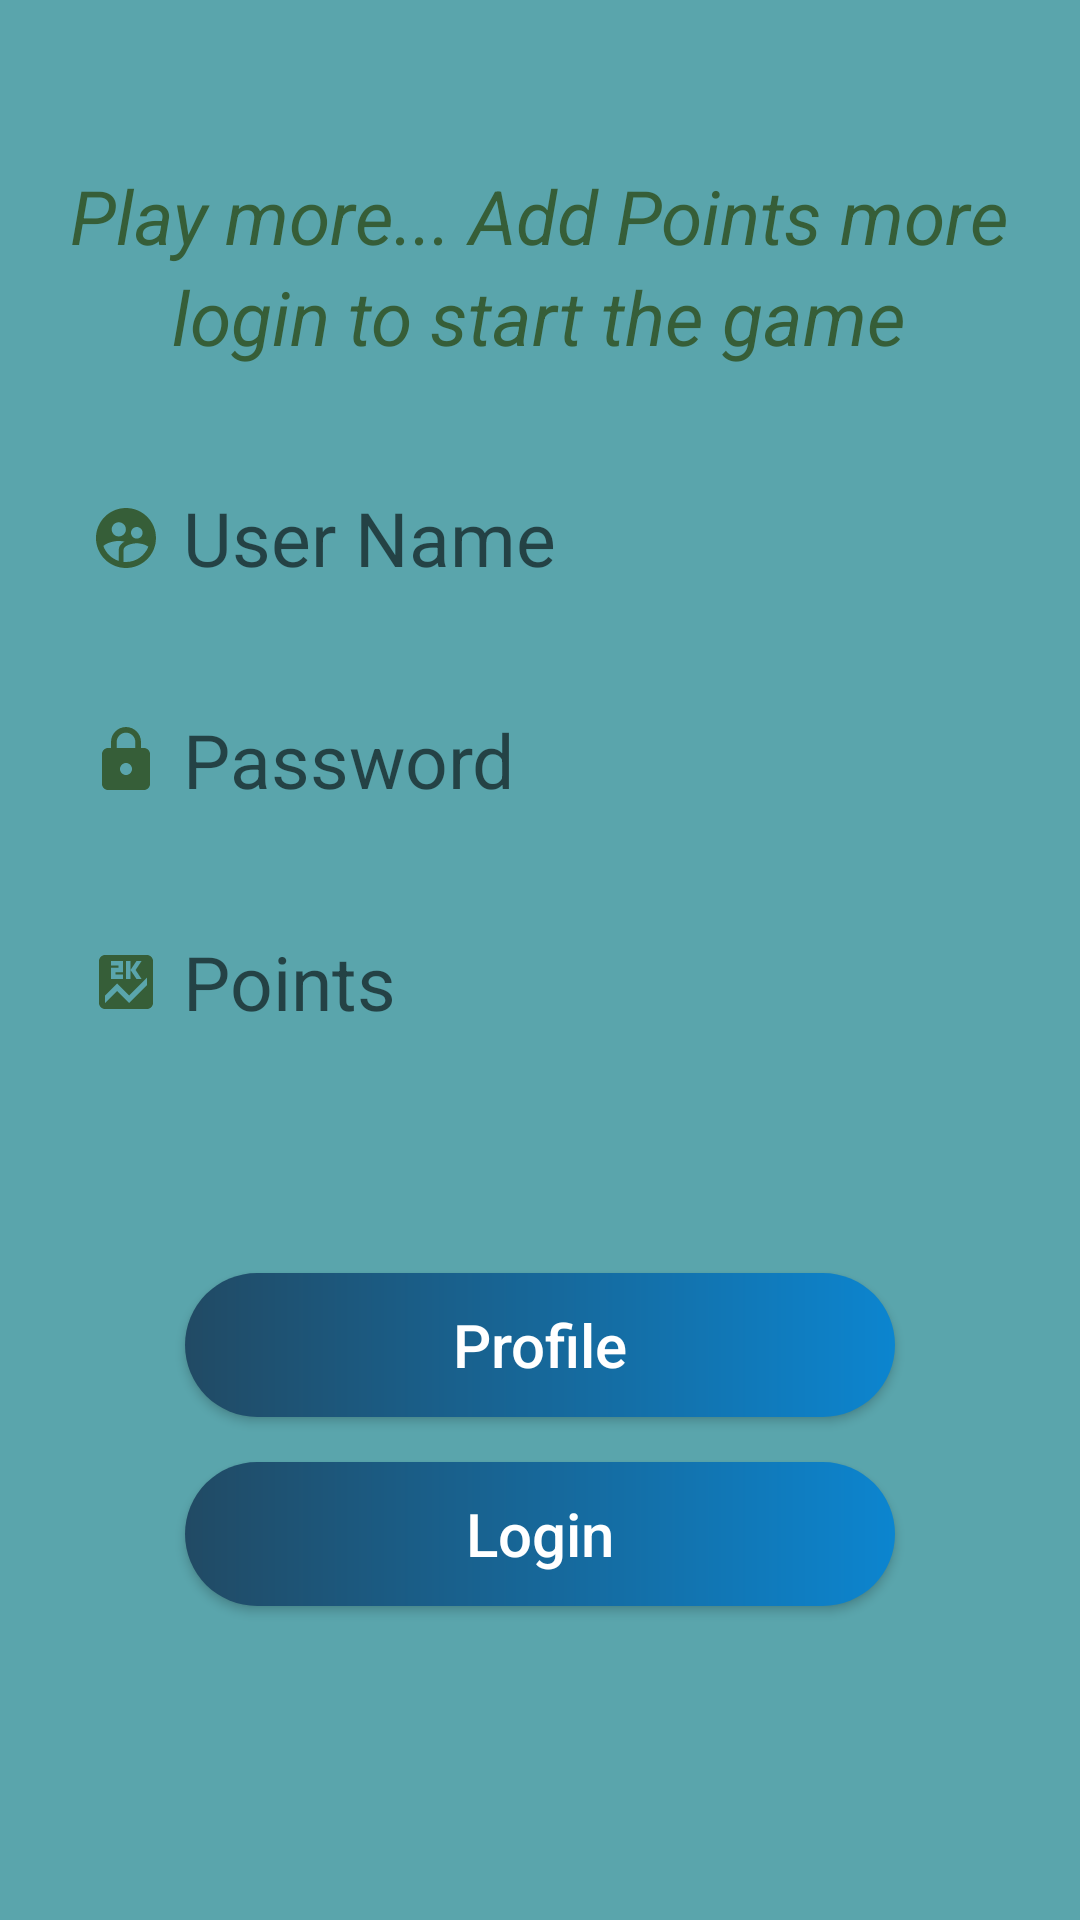

Reconstruct the res/layout file that produces this screen, plus the resources it refers to.
<!-- AndroidManifest.xml: application theme Theme.FinalAppProfile -->
<!-- res/layout/activity_main.xml -->
<?xml version="1.0" encoding="utf-8"?>
<LinearLayout xmlns:android="http://schemas.android.com/apk/res/android"
    xmlns:app="http://schemas.android.com/apk/res-auto"
    xmlns:tools="http://schemas.android.com/tools"
    android:layout_width="match_parent"
    android:layout_height="match_parent"
    android:background="#5AA5AC"
    tools:context=".MainActivity">

    <LinearLayout
        android:layout_width="match_parent"
        android:layout_height="match_parent"
        android:orientation="vertical"
        android:gravity="center_horizontal"
        android:layout_margin="5dp">

        <TextView
            android:layout_width="wrap_content"
            android:layout_height="wrap_content"
            android:layout_marginTop="50dp"
            android:text="Play more... Add Points more"
            android:textSize="25sp"
            android:textColor="#365E38"
            android:textStyle="italic" />

        <TextView
            android:layout_width="wrap_content"
            android:layout_height="wrap_content"
            android:text="login to start the game"
            android:textSize="25sp"
            android:textColor="#365E38"
            android:textStyle="italic"
            android:layout_marginBottom="20dp"/>

        <TextView
            android:id="@+id/txtName"
            android:layout_width="300dp"
            android:layout_height="50dp"
            android:layout_margin="12dp"
            android:text=""
            android:hint="User Name"
            android:textSize="25dp"
            android:gravity="start|center_vertical"
            android:drawablePadding="7dp"
            android:drawableStart="@drawable/icon1_username"/>

        <TextView
            android:id="@+id/txtPassword"
            android:layout_width="300dp"
            android:layout_height="50dp"
            android:layout_margin="12dp"
            android:text=""
            android:hint="Password"
            android:textSize="25dp"
            android:gravity="start|center_vertical"
            android:drawablePadding="7dp"
            android:drawableStart="@drawable/icon1_lock"/>

        <TextView
            android:id="@+id/txtPoints"
            android:layout_width="300dp"
            android:layout_height="50dp"
            android:layout_margin="12dp"
            android:text=""
            android:hint="Points"
            android:textSize="25dp"
            android:gravity="start|center_vertical"
            android:drawablePadding="7dp"
            android:drawableStart="@drawable/icon1_point"/>

        <Button
            android:id="@+id/btnProfile"
            android:layout_width="wrap_content"
            android:layout_height="wrap_content"
            android:layout_marginTop="60dp"
            android:layout_marginBottom="15dp"
            android:text="Profile"
            android:ems="10"
            android:textAllCaps="false"
            android:textSize="20dp"
            android:textColor="@color/white"
            android:background="@drawable/button_blue" />

        <Button
            android:id="@+id/btnLogin"
            android:layout_width="wrap_content"
            android:layout_height="wrap_content"
            android:text="Login"
            android:ems="10"
            android:textAllCaps="false"
            android:textSize="20dp"
            android:textColor="@color/white"
            android:background="@drawable/button_blue" />

    </LinearLayout>
</LinearLayout>
<!-- resources referenced by this layout -->
<resources>
  <!-- drawable button_blue (drawable) -->
  <?xml version="1.0" encoding="utf-8"?>
  <shape xmlns:android="http://schemas.android.com/apk/res/android"
      android:shape="rectangle">
  
      <gradient
          android:startColor="#214A64"
          android:endColor="#0C85CF"
          android:type="linear"/>
  
      <corners android:radius="50dp"/>
  </shape>
  <!-- drawable icon1_lock (drawable) -->
  <vector
      xmlns:android="http://schemas.android.com/apk/res/android"
      android:tint="#365E38"
      android:width="24dp"
      android:height="24dp"
      android:viewportWidth="24"
      android:viewportHeight="24">
    <path
        android:fillColor="@android:color/white"
        android:pathData="M18,8h-1L17,6c0,-2.76 -2.24,-5 -5,-5S7,3.24 7,6v2L6,8c-1.1,0 -2,0.9 -2,2v10c0,1.1 0.9,2 2,2h12c1.1,0 2,-0.9 2,-2L20,10c0,-1.1 -0.9,-2 -2,-2zM12,17c-1.1,0 -2,-0.9 -2,-2s0.9,-2 2,-2 2,0.9 2,2 -0.9,2 -2,2zM15.1,8L8.9,8L8.9,6c0,-1.71 1.39,-3.1 3.1,-3.1 1.71,0 3.1,1.39 3.1,3.1v2z"/>
  </vector>
  <!-- drawable icon1_point (drawable) -->
  <vector
      xmlns:android="http://schemas.android.com/apk/res/android"
      android:tint="#365E38"
      android:width="24dp"
      android:height="24dp"
      android:viewportWidth="24"
      android:viewportHeight="24">
  
    <path
        android:fillColor="@android:color/white"
        android:pathData="M19,3L5,3c-1.1,0 -2,0.9 -2,2v14c0,1.1 0.9,2 2,2h14c1.1,0 2,-0.9 2,-2L21,5c0,-1.1 -0.9,-2 -2,-2zM12,5h1.5v3l2,-3h1.7l-2,3 2,3h-1.7l-2,-3v3L12,11L12,5zM7,7.25h2.5L9.5,6.5L7,6.5L7,5h4v3.75L8.5,8.75v0.75L11,9.5L11,11L7,11L7,7.25zM19,13l-6,6 -4,-4 -4,4v-2.5l4,-4 4,4 6,-6L19,13z"/>
  </vector>
  <!-- drawable icon1_username (drawable) -->
  <vector xmlns:android="http://schemas.android.com/apk/res/android"
      android:tint="#365E38"
      android:width="24dp"
      android:height="24dp"
      android:viewportWidth="24"
      android:viewportHeight="24">
    <path
        android:fillColor="@android:color/white"
        android:pathData="M11.99,2c-5.52,0 -10,4.48 -10,10s4.48,10 10,10 10,-4.48 10,-10 -4.48,-10 -10,-10zM15.6,8.34c1.07,0 1.93,0.86 1.93,1.93 0,1.07 -0.86,1.93 -1.93,1.93 -1.07,0 -1.93,-0.86 -1.93,-1.93 -0.01,-1.07 0.86,-1.93 1.93,-1.93zM9.6,6.76c1.3,0 2.36,1.06 2.36,2.36 0,1.3 -1.06,2.36 -2.36,2.36s-2.36,-1.06 -2.36,-2.36c0,-1.31 1.05,-2.36 2.36,-2.36zM9.6,15.89v3.75c-2.4,-0.75 -4.3,-2.6 -5.14,-4.96 1.05,-1.12 3.67,-1.69 5.14,-1.69 0.53,0 1.2,0.08 1.9,0.22 -1.64,0.87 -1.9,2.02 -1.9,2.68zM11.99,20c-0.27,0 -0.53,-0.01 -0.79,-0.04v-4.07c0,-1.42 2.94,-2.13 4.4,-2.13 1.07,0 2.92,0.39 3.84,1.15 -1.17,2.97 -4.06,5.09 -7.45,5.09z"/>
  </vector>
  <style name="Theme.FinalAppProfile" parent="Theme.AppCompat.DayNight.DarkActionBar">
          
          <item name="colorPrimary">@color/purple_500</item>
          <item name="colorPrimaryVariant">@color/purple_700</item>
          <item name="colorOnPrimary">@color/white</item>
          
          <item name="colorSecondary">@color/teal_200</item>
          <item name="colorSecondaryVariant">@color/teal_700</item>
          <item name="colorOnSecondary">@color/black</item>
          
          <item name="android:statusBarColor" tools:targetApi="l">?attr/colorPrimaryVariant</item>
          
      </style>
  <!-- not gathered from this repository: default colours our renderer supplied (Android Studio template values) -->
  <color name="purple_500">#FF6200EE</color>
  <color name="purple_700">#FF3700B3</color>
  <color name="teal_200">#FF03DAC5</color>
  <color name="teal_700">#FF018786</color>
  <color name="black">#FF000000</color>
  <color name="white">#FFFFFFFF</color>
</resources>
